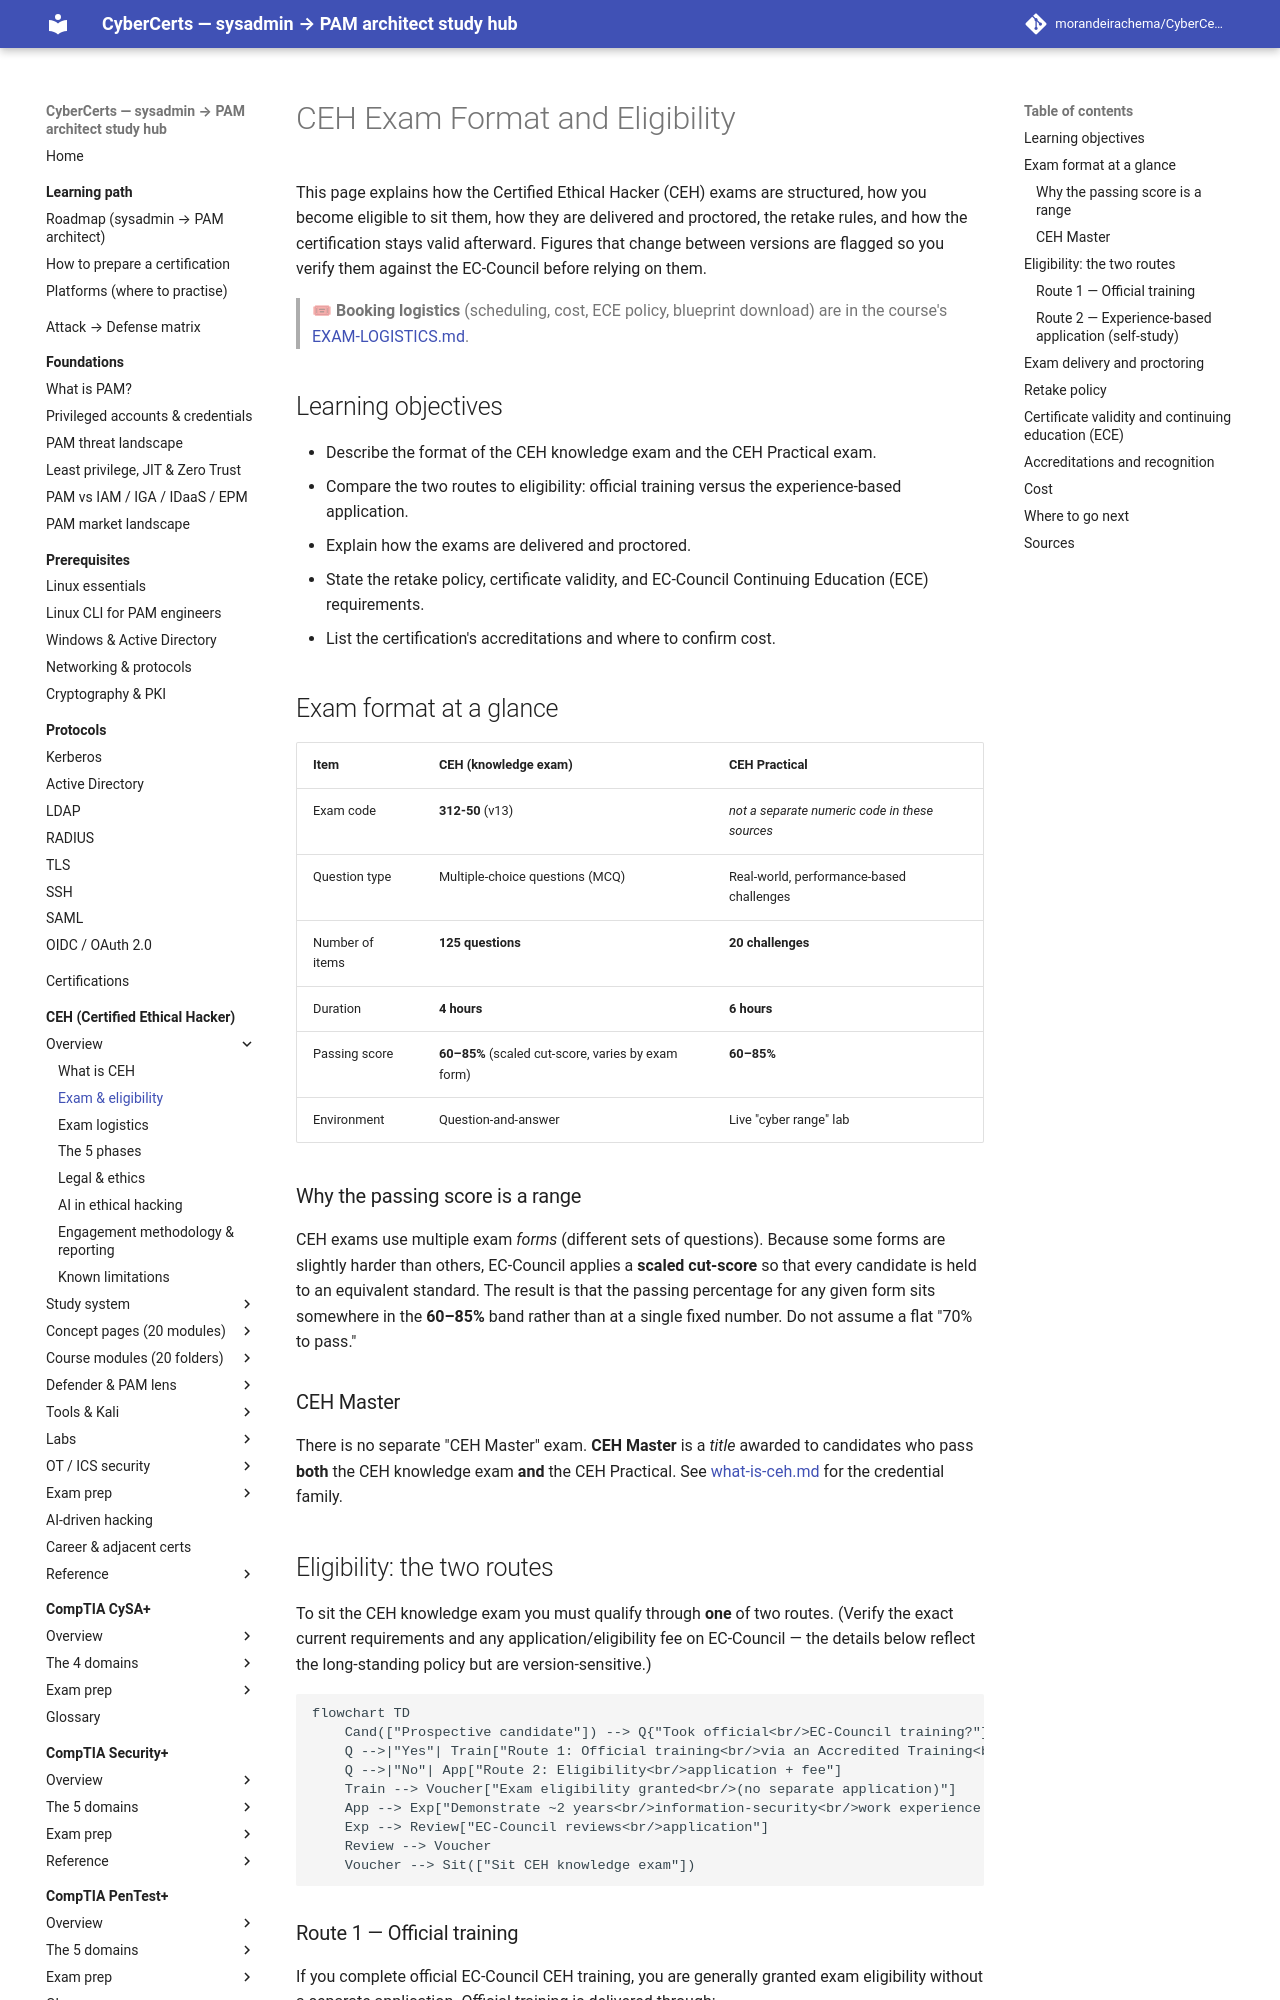

repository: morandeirachema/CyberCerts · page: certs/ceh/00-overview/exam-and-eligibility/index.html · generator: mkdocs

# CEH Exam Format and Eligibility

This page explains how the Certified Ethical Hacker (CEH) exams are structured, how you become eligible to sit them, how they are delivered and proctored, the retake rules, and how the certification stays valid afterward. Figures that change between versions are flagged so you verify them against the EC-Council before relying on them.

> 🎟 **Booking logistics** (scheduling, cost, ECE policy, blueprint download) are in the course's [EXAM-LOGISTICS.md](../EXAM-LOGISTICS.md).

## Learning objectives

- Describe the format of the CEH knowledge exam and the CEH Practical exam.
- Compare the two routes to eligibility: official training versus the experience-based application.
- Explain how the exams are delivered and proctored.
- State the retake policy, certificate validity, and EC-Council Continuing Education (ECE) requirements.
- List the certification's accreditations and where to confirm cost.

## Exam format at a glance

| Item | CEH (knowledge exam) | CEH Practical |
| --- | --- | --- |
| Exam code | **312-50** (v13) | *not a separate numeric code in these sources* |
| Question type | Multiple-choice questions (MCQ) | Real-world, performance-based challenges |
| Number of items | **125 questions** | **20 challenges** |
| Duration | **4 hours** | **6 hours** |
| Passing score | **60–85%** (scaled cut-score, varies by exam form) | **60–85%** |
| Environment | Question-and-answer | Live "cyber range" lab |

### Why the passing score is a range

CEH exams use multiple exam *forms* (different sets of questions). Because some forms are slightly harder than others, EC-Council applies a **scaled cut-score** so that every candidate is held to an equivalent standard. The result is that the passing percentage for any given form sits somewhere in the **60–85%** band rather than at a single fixed number. Do not assume a flat "70% to pass."

### CEH Master

There is no separate "CEH Master" exam. **CEH Master** is a *title* awarded to candidates who pass **both** the CEH knowledge exam **and** the CEH Practical. See [what-is-ceh.md](what-is-ceh.md) for the credential family.

## Eligibility: the two routes

To sit the CEH knowledge exam you must qualify through **one** of two routes. (Verify the exact current requirements and any application/eligibility fee on EC-Council — the details below reflect the long-standing policy but are version-sensitive.)

```mermaid
flowchart TD
    Cand(["Prospective candidate"]) --> Q{"Took official<br/>EC-Council training?"}
    Q -->|"Yes"| Train["Route 1: Official training<br/>via an Accredited Training<br/>Center (ATC) or iClass"]
    Q -->|"No"| App["Route 2: Eligibility<br/>application + fee"]
    Train --> Voucher["Exam eligibility granted<br/>(no separate application)"]
    App --> Exp["Demonstrate ~2 years<br/>information-security<br/>work experience (verify)"]
    Exp --> Review["EC-Council reviews<br/>application"]
    Review --> Voucher
    Voucher --> Sit(["Sit CEH knowledge exam"])
```

### Route 1 — Official training

If you complete official EC-Council CEH training, you are generally granted exam eligibility without a separate application. Official training is delivered through:

- an **Accredited Training Center (ATC)** — an EC-Council-authorised training partner, or
- **iClass** — EC-Council's own official online training platform.
